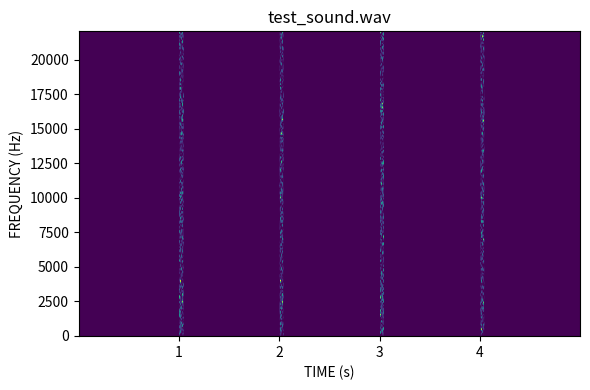

Write the Python code that produced this figure.
# python3.13 -m venv .venv
# source .venv/bin/activate
# python3.13 -m pip install -U pip
# pip install numpy scipy matplotlib

import numpy as np
import scipy as sp
import matplotlib.pyplot as plt

noise_burst_rise    = 0.010     # rise / fall time (sec)
noise_burst_hold    = 0.030     # plateau time (sec)
noise_burst_freq    = 1.0       # noise burst repeat frequency (Hz)
file_duration       = 5.0       # total duration of audio file (sec)
sample_rate         = 44100     # sample rate (Hz)
file_name           = "test_sound.wav"

rise_samples = int(noise_burst_rise * sample_rate)
hold_samples = int(noise_burst_hold * sample_rate)
noise_burst_samples = rise_samples + hold_samples + rise_samples
noise_burst_dur = noise_burst_samples / sample_rate
noise_burst = np.random.uniform(-1,1,noise_burst_samples) # random samples over full range
noise_hanning = np.hanning(rise_samples * 2)
noise_burst[0:rise_samples] = noise_burst[0:rise_samples] * noise_hanning[0:rise_samples]
noise_burst[rise_samples+hold_samples:] = noise_burst[rise_samples+hold_samples:] * noise_hanning[rise_samples:]
noise_burst_episode_samples = int(noise_burst_freq * sample_rate)

print(f"creating {file_duration:.3f} sec of audio ...")
print(f"{noise_burst_dur*1000:.0f} ms noise bursts repeating at {noise_burst_freq:.1f} Hz")
sound_array_samples = int(file_duration * sample_rate)
sound_array = np.zeros(sound_array_samples)
i = noise_burst_episode_samples
while ((i + noise_burst_episode_samples - 1) < sound_array_samples):
	sound_array[i:i+noise_burst_samples] = noise_burst
	i += noise_burst_episode_samples

# convert to 16 bit int format
sound_array = np.int16(sound_array * 32767)

print(f"saving {file_name}")
sp.io.wavfile.write(file_name, sample_rate, sound_array)


# read a .wav file and play it over the sound device

sample_rate, y = sp.io.wavfile.read(file_name)

# plot a spectrogram

spectrogram_filename = "spectrogram.png"
t = np.arange(len(y)) / sample_rate
f,t,Sxx = sp.signal.spectrogram(y, fs=sample_rate, nfft=1024)
fig = plt.figure(figsize=(6,4))
plt.pcolormesh(t,f,Sxx)
plt.xlabel('TIME (s)')
plt.ylabel('FREQUENCY (Hz)')
plt.title(file_name)
plt.tight_layout()
print(f"saving spectrogram {spectrogram_filename}")
fig.savefig(spectrogram_filename, dpi=300)

